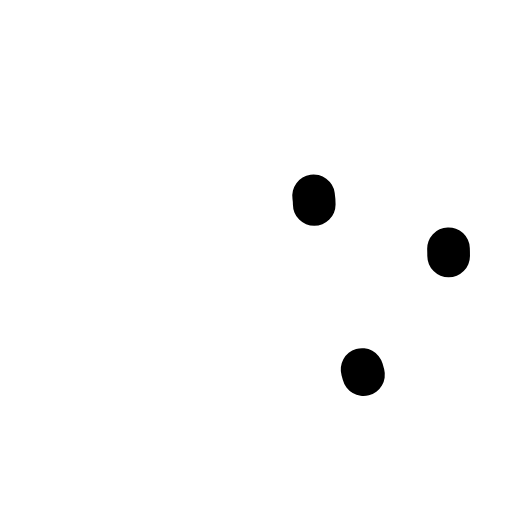
t = 0.00 s
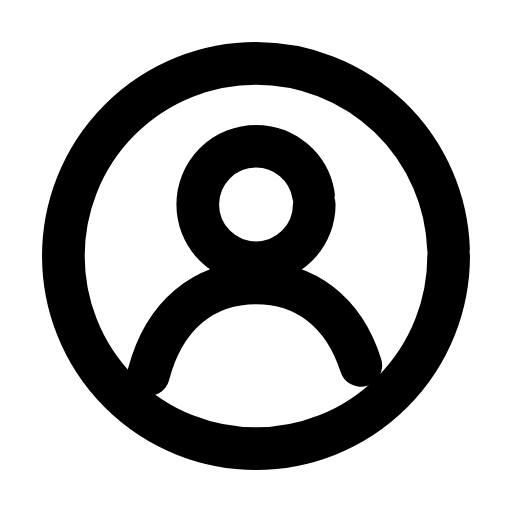
t = 0.26 s
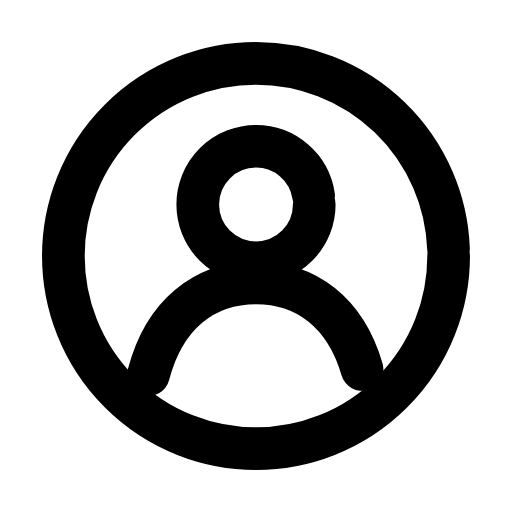
t = 0.50 s
t = 0.73 s: frame unchanged from t = 0.50 s, image omitted
t = 1.00 s: frame unchanged from t = 0.50 s, image omitted
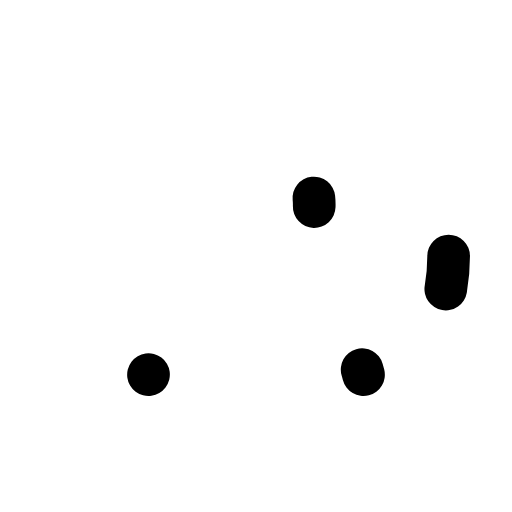
t = 1.26 s

The animated SVG that drew these frames (rendered in a browser with its animation timeline set to each time). Animation: 3 SMIL elements (animate=3); one cycle of 1.50 s, repeats indefinitely.

<svg xmlns="http://www.w3.org/2000/svg" width="24" height="24" viewBox="0 0 24 24" fill="none"><g transform="translate(-0.6 -0.6) scale(1.05)"><circle stroke="currentColor" stroke-width="1.905" stroke-linecap="round" stroke-linejoin="round" fill="none" cx="12" cy="12" r="8.6" pathLength="1" stroke-dasharray="1"><animate attributeName="stroke-dashoffset" values="1;1;0;0;0;0;1;1;1" keyTimes="0;0;0.189;0.45;0.6;0.774;0.9;0.9;1" dur="1.5s" repeatCount="indefinite" calcMode="spline" keySplines="0.16 1 0.3 1;0.16 1 0.3 1;0.16 1 0.3 1;0.16 1 0.3 1;0.16 1 0.3 1;0.16 1 0.3 1;0.16 1 0.3 1;0.16 1 0.3 1"/></circle><circle stroke="currentColor" stroke-width="1.905" stroke-linecap="round" stroke-linejoin="round" fill="none" cx="12" cy="9.7" r="2.6" pathLength="1" stroke-dasharray="1"><animate attributeName="stroke-dashoffset" values="1;1;0;0;0;0;1;1;1" keyTimes="0;0.0315;0.2205;0.45;0.6;0.753;0.879;0.9;1" dur="1.5s" repeatCount="indefinite" calcMode="spline" keySplines="0.16 1 0.3 1;0.16 1 0.3 1;0.16 1 0.3 1;0.16 1 0.3 1;0.16 1 0.3 1;0.16 1 0.3 1;0.16 1 0.3 1;0.16 1 0.3 1"/></circle><path stroke="currentColor" stroke-width="1.905" stroke-linecap="round" stroke-linejoin="round" fill="none" d="M7.2 17.3C7.9 14.6 9.7 13.2 12 13.2S16.1 14.6 16.8 17.3" pathLength="1" stroke-dasharray="1"><animate attributeName="stroke-dashoffset" values="1;1;0;0;0;0;1;1;1" keyTimes="0;0.063;0.252;0.45;0.6;0.732;0.858;0.9;1" dur="1.5s" repeatCount="indefinite" calcMode="spline" keySplines="0.16 1 0.3 1;0.16 1 0.3 1;0.16 1 0.3 1;0.16 1 0.3 1;0.16 1 0.3 1;0.16 1 0.3 1;0.16 1 0.3 1;0.16 1 0.3 1"/></path></g></svg>
